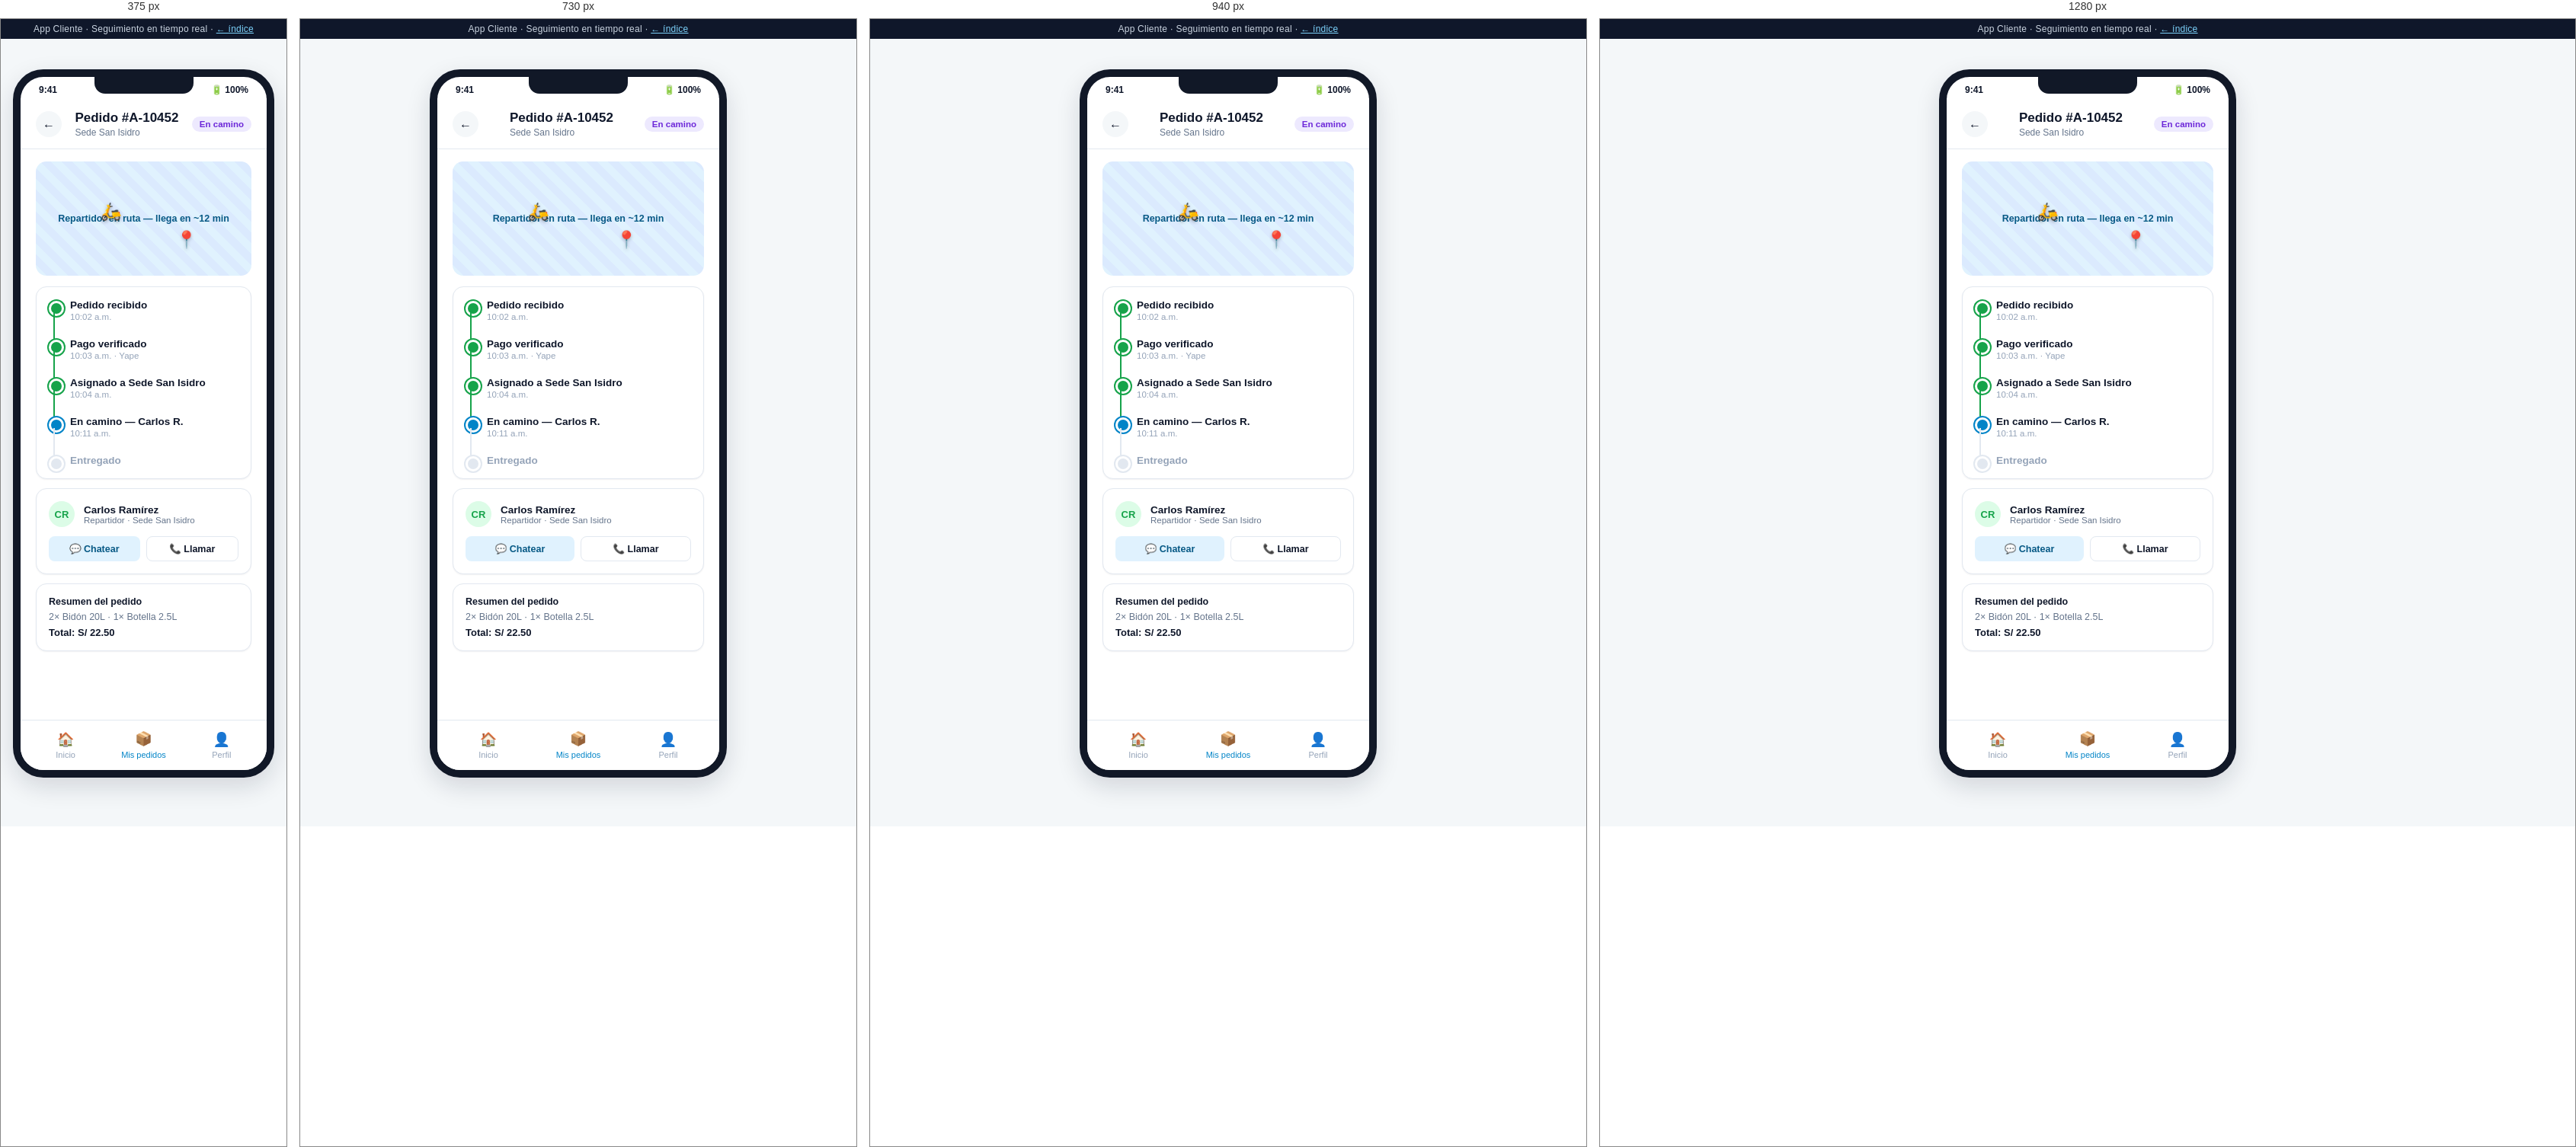
Rendered at 375 px, 730 px, 940 px and 1280 px, left to right.

<!-- file: seguimiento.html -->
<!DOCTYPE html>
<html lang="es">
<head>
<meta charset="UTF-8">
<meta name="viewport" content="width=device-width, initial-scale=1.0">
<title>Cliente · Seguimiento de pedido — Mockup</title>
<link rel="stylesheet" href="../assets/css/styles.css">
</head>
<body>
  <div class="mock-banner">App Cliente · Seguimiento en tiempo real · <a href="../index.html">← índice</a></div>
  <div class="phone-shell">
    <div class="phone-frame">
      <div class="phone-notch"></div>
      <div class="phone-statusbar"><span>9:41</span><span>🔋 100%</span></div>
      <div class="phone-body">
        <div class="app-header">
          <a class="back-btn" href="historial.html">←</a>
          <div>
            <h1>Pedido #A-10452</h1>
            <div class="app-header-sub">Sede San Isidro</div>
          </div>
          <span class="badge badge-camino">En camino</span>
        </div>

        <div class="app-content" style="padding-bottom: 90px;">
          <div class="map-placeholder" style="min-height:150px;">
            <div class="pin" style="top:35%; left:30%;">🛵</div>
            <div class="pin" style="top:60%; left:65%;">📍</div>
            Repartidor en ruta — llega en ~12 min
          </div>

          <div class="card" style="margin-top:14px;">
            <div class="timeline">
              <div class="timeline-step done">
                <div class="t-title">Pedido recibido</div>
                <div class="t-time">10:02 a.m.</div>
              </div>
              <div class="timeline-step done">
                <div class="t-title">Pago verificado</div>
                <div class="t-time">10:03 a.m. · Yape</div>
              </div>
              <div class="timeline-step done">
                <div class="t-title">Asignado a Sede San Isidro</div>
                <div class="t-time">10:04 a.m.</div>
              </div>
              <div class="timeline-step current">
                <div class="t-title">En camino — Carlos R.</div>
                <div class="t-time">10:11 a.m.</div>
              </div>
              <div class="timeline-step">
                <div class="t-title" style="color:var(--color-text-faint);">Entregado</div>
              </div>
            </div>
          </div>

          <div class="card" style="margin-top:12px;">
            <div style="display:flex; align-items:center; gap:12px;">
              <div class="avatar" style="background:var(--color-success-bg); color:var(--color-success);">CR</div>
              <div style="flex:1;">
                <div style="font-weight:700; font-size:13.5px;">Carlos Ramírez</div>
                <div style="font-size:11.5px; color:var(--color-text-muted);">Repartidor · Sede San Isidro</div>
              </div>
            </div>
            <div style="display:flex; gap:8px; margin-top:12px;">
              <a class="btn btn-secondary btn-sm" style="flex:1;" href="chat.html">💬 Chatear</a>
              <a class="btn btn-outline btn-sm" style="flex:1;" href="tel:+51987654321">📞 Llamar</a>
            </div>
          </div>

          <div class="card" style="margin-top:12px;">
            <div style="font-size:12.5px; font-weight:700; margin-bottom:6px;">Resumen del pedido</div>
            <div style="font-size:12.5px; color:var(--color-text-muted);">2× Bidón 20L · 1× Botella 2.5L</div>
            <div style="font-size:13px; font-weight:800; margin-top:6px;">Total: S/ 22.50</div>
          </div>
        </div>

        <div class="bottom-nav">
          <a href="catalogo.html"><span class="icon">🏠</span>Inicio</a>
          <a class="active" href="historial.html"><span class="icon">📦</span>Mis pedidos</a>
          <a href="perfil.html"><span class="icon">👤</span>Perfil</a>
        </div>
      </div>
    </div>
  </div>
</body>
</html>


/* @media block from styles.css */
@media (max-width: 980px) {
  .kpi-grid, .kpi-grid[style] { grid-template-columns: repeat(2, 1fr) !important; }
  .two-col { grid-template-columns: 1fr; }
}

/* @media block from styles.css */
@media (max-width: 900px) {
  .admin-sidebar {
    position: fixed;
    top: 0; left: 0;
    height: 100vh;
    z-index: 60;
    transform: translateX(-100%);
    transition: transform .25s ease;
  }
  .sidebar-close-btn {
    display: flex;
    align-items: center; justify-content: center;
    width: 30px; height: 30px;
    border-radius: 50%;
    background: rgba(255,255,255,0.08);
    color: #fff;
    font-size: 15px;
    margin-left: auto;
    cursor: pointer;
  }
  .admin-sidebar .brand { justify-content: space-between; }
  .hamburger-btn { display: flex; }
  .admin-topbar h1 { font-size: 16px; }
  .admin-topbar .breadcrumb { display: none; }
  .admin-content { padding: 18px 16px 50px; }
  .admin-topbar { padding: 12px 16px; }

  .nav-toggle:checked ~ .admin-layout .admin-sidebar { transform: translateX(0); }
  .nav-toggle:checked ~ .admin-layout .sidebar-overlay {
    display: block;
    position: fixed; inset: 0;
    background: rgba(15, 23, 42, 0.45);
    z-index: 55;
  }
}

/* @media block from styles.css */
@media (max-width: 560px) {
  .kpi-grid { grid-template-columns: 1fr 1fr; gap: 10px; }
  .kpi-card { padding: 13px; }
  .kpi-card .kpi-value { font-size: 20px; }
  .toolbar { flex-direction: column; align-items: stretch; }
  .toolbar .search-input { min-width: 0; width: 100%; }
  .card .two-col,
  .admin-content .two-col[style] { grid-template-columns: 1fr !important; }
}